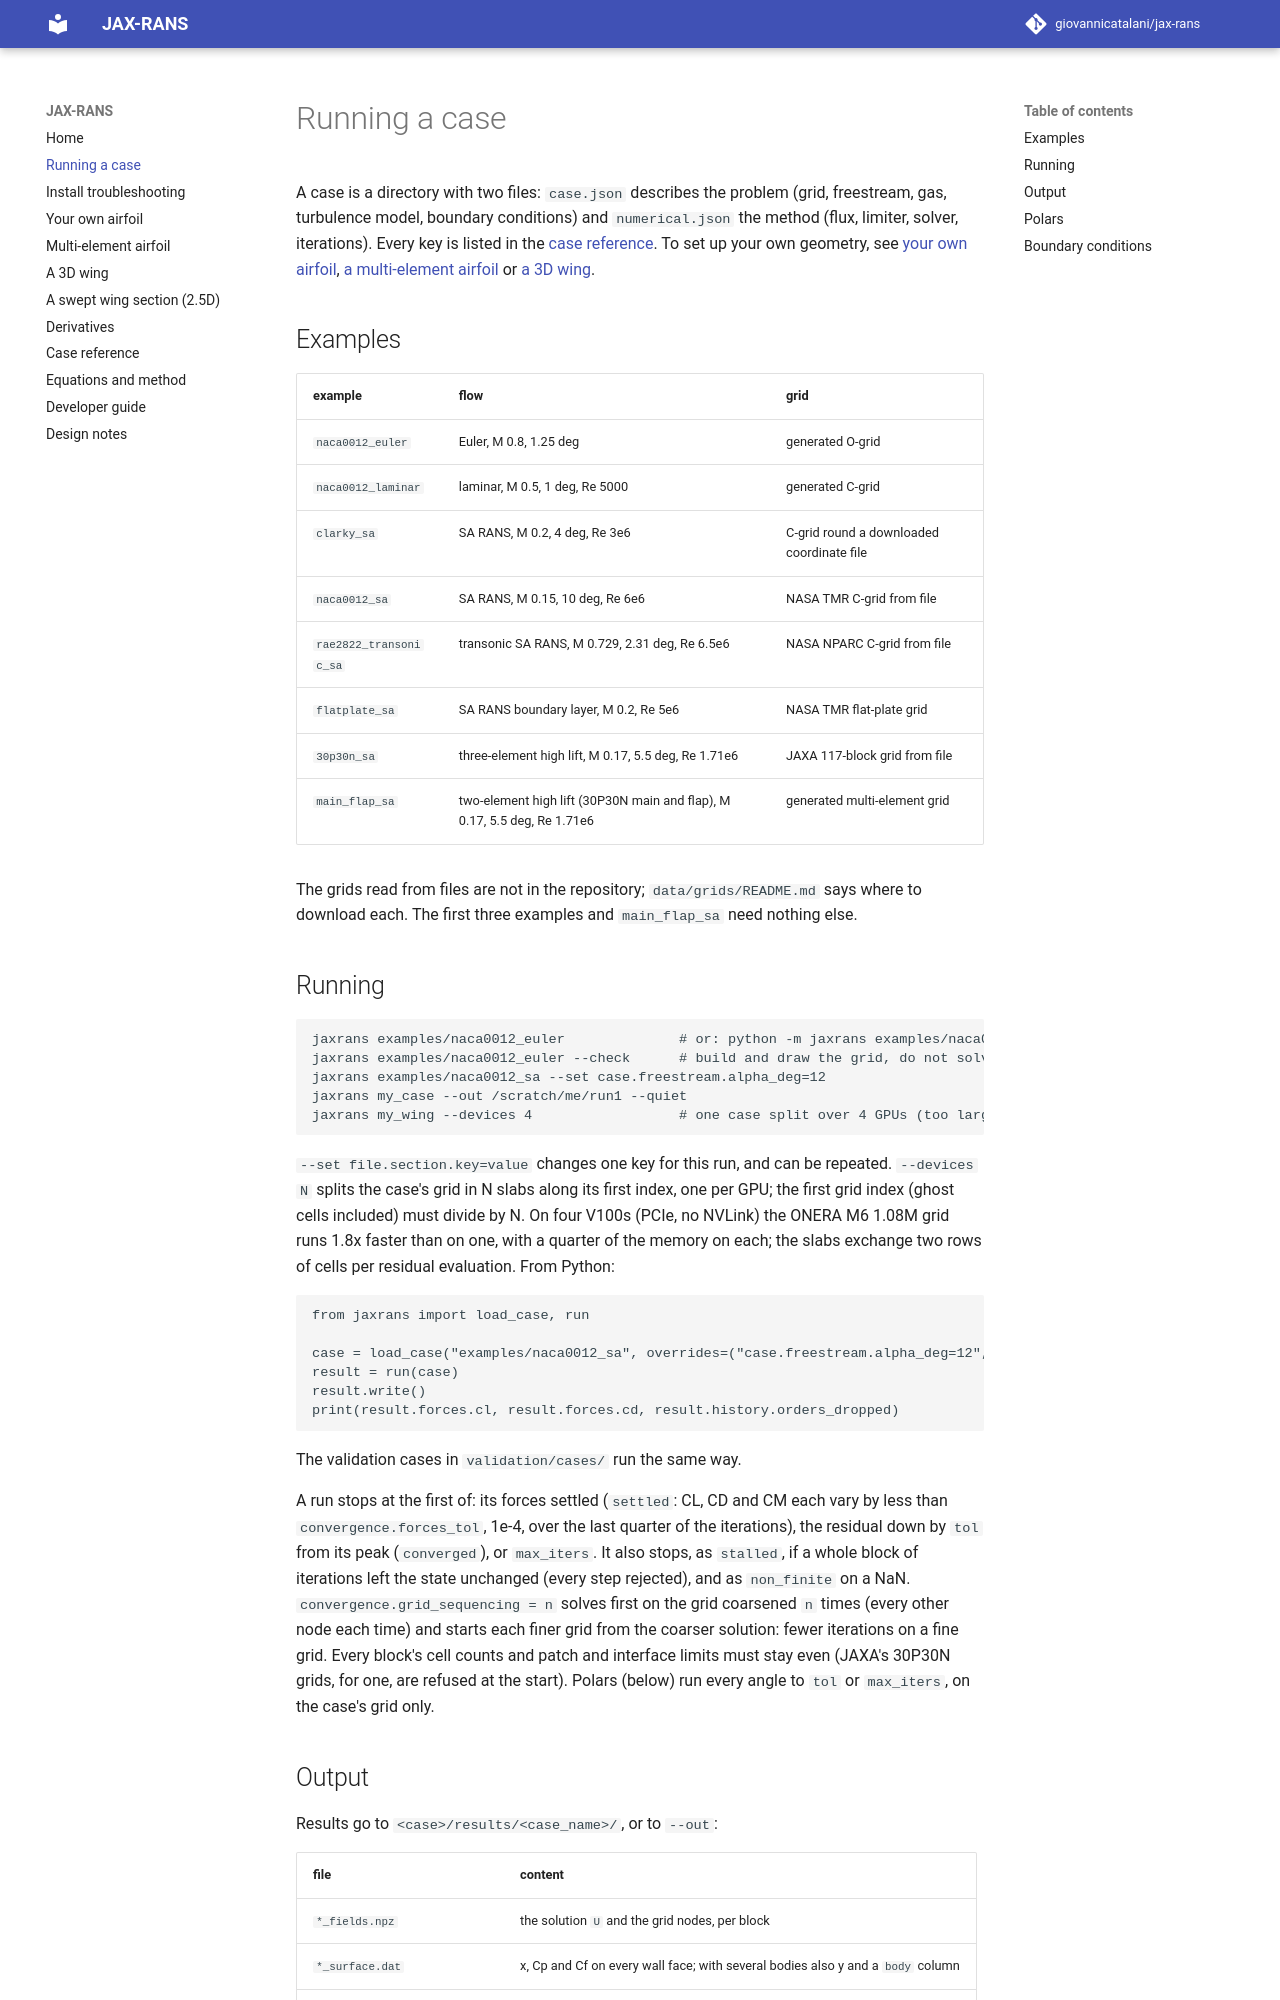

repository: giovannicatalani/jax-rans · page: guide/index.html · generator: mkdocs

# Running a case

A case is a directory with two files: `case.json` describes the
problem (grid, freestream, gas, turbulence model, boundary conditions) and
`numerical.json` the method (flux, limiter, solver, iterations). Every key is
listed in the [case reference](case_reference.md). To set up your own
geometry, see [your own airfoil](own-airfoil.md),
[a multi-element airfoil](multi-element.md) or [a 3D wing](wing-3d.md).

## Examples

| example | flow | grid |
|---|---|---|
| `naca0012_euler` | Euler, M 0.8, 1.25 deg | generated O-grid |
| `naca0012_laminar` | laminar, M 0.5, 1 deg, Re 5000 | generated C-grid |
| `clarky_sa` | SA RANS, M 0.2, 4 deg, Re 3e6 | C-grid round a downloaded coordinate file |
| `naca0012_sa` | SA RANS, M 0.15, 10 deg, Re 6e6 | NASA TMR C-grid from file |
| `rae2822_transonic_sa` | transonic SA RANS, M 0.729, 2.31 deg, Re 6.5e6 | NASA NPARC C-grid from file |
| `flatplate_sa` | SA RANS boundary layer, M 0.2, Re 5e6 | NASA TMR flat-plate grid |
| `30p30n_sa` | three-element high lift, M 0.17, 5.5 deg, Re 1.71e6 | JAXA 117-block grid from file |
| `main_flap_sa` | two-element high lift (30P30N main and flap), M 0.17, 5.5 deg, Re 1.71e6 | generated multi-element grid |

The grids read from files are not in the repository; `data/grids/README.md`
says where to download each. The first three examples and `main_flap_sa`
need nothing else.

## Running

```bash
jaxrans examples/naca0012_euler              # or: python -m jaxrans examples/naca0012_euler
jaxrans examples/naca0012_euler --check      # build and draw the grid, do not solve
jaxrans examples/naca0012_sa --set case.freestream.alpha_deg=12
jaxrans my_case --out /scratch/me/run1 --quiet
jaxrans my_wing --devices 4                  # one case split over 4 GPUs (too large for one)
```

`--set file.section.key=value` changes one key for this run, and can be
repeated. `--devices N` splits the case's grid in N slabs along its first index,
one per GPU; the first grid index (ghost cells included) must divide by N.
On four V100s (PCIe, no NVLink) the ONERA M6 1.08M grid runs 1.8x faster
than on one, with a quarter of the memory on each; the slabs exchange two
rows of cells per residual evaluation. From Python:

```python
from jaxrans import load_case, run

case = load_case("examples/naca0012_sa", overrides=("case.freestream.alpha_deg=12",))
result = run(case)
result.write()
print(result.forces.cl, result.forces.cd, result.history.orders_dropped)
```

The validation cases in `validation/cases/` run the same way.

A run stops at the first of: its forces settled (`settled`: CL, CD and CM each
vary by less than `convergence.forces_tol`, 1e-4, over the last quarter of the
iterations), the residual down by `tol` from its peak (`converged`), or
`max_iters`. It also stops, as `stalled`, if a whole block of iterations left
the state unchanged (every step rejected), and as `non_finite` on a NaN.
`convergence.grid_sequencing = n` solves first on the grid coarsened `n`
times (every other node each time) and starts each finer grid from the
coarser solution: fewer iterations on a fine grid. Every block's cell counts
and patch and interface limits must stay even (JAXA's 30P30N grids, for one,
are refused at the start). Polars (below) run every angle to `tol` or
`max_iters`, on the case's grid only.
